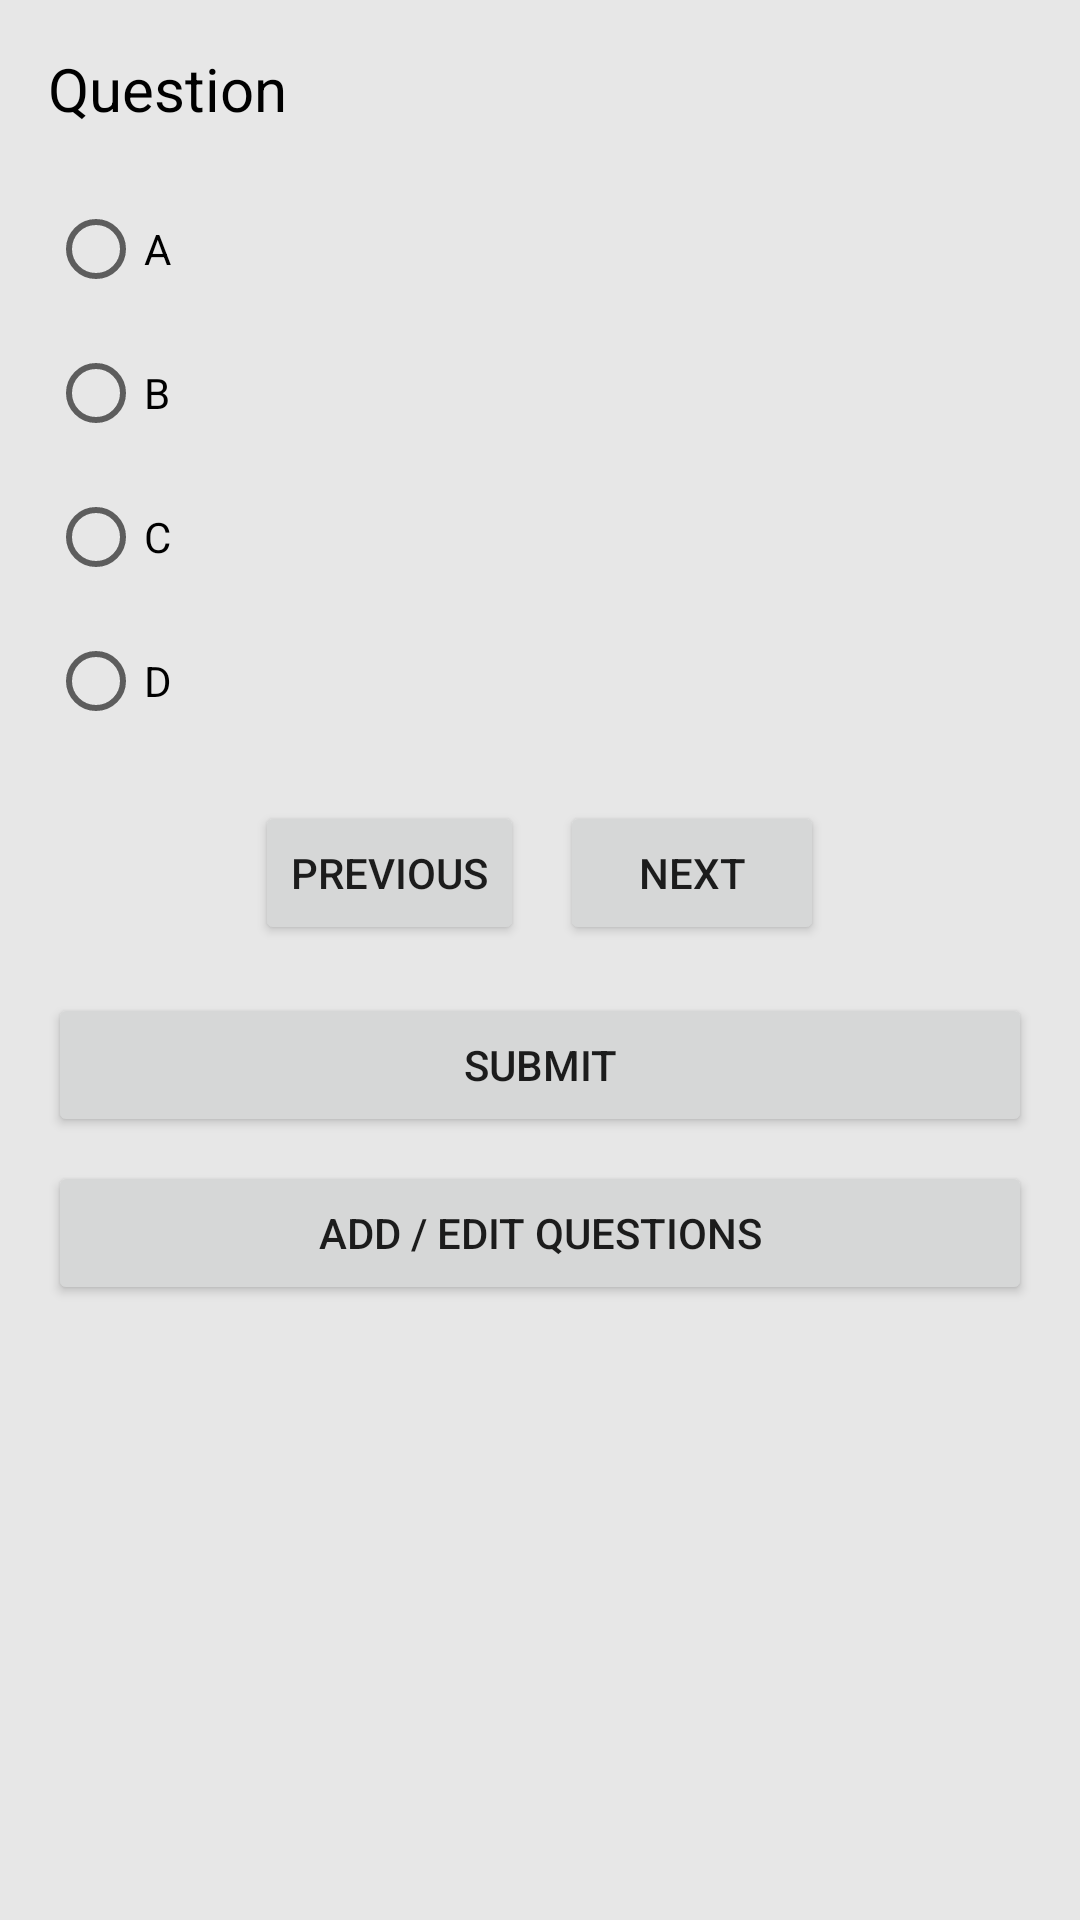

This screen was rendered from an Android layout file. Write that file and the resources it references.
<!-- AndroidManifest.xml: application theme Theme.Quizardry -->
<!-- res/layout/activity_quiz.xml -->
<LinearLayout xmlns:android="http://schemas.android.com/apk/res/android"
    android:orientation="vertical" android:padding="16dp"
    android:layout_width="match_parent" android:layout_height="match_parent"
    android:background="@color/background">

    <TextView
        android:id="@+id/tvQuizQuestion"
        android:layout_width="match_parent"
        android:layout_height="wrap_content"
        android:text="Question"
        android:textSize="20sp"
        android:textColor="@android:color/black"
        android:layout_marginBottom="16dp"/>

    <RadioGroup
        android:id="@+id/rgOptions"
        android:layout_width="match_parent"
        android:layout_height="wrap_content">

        <RadioButton android:id="@+id/rbA"
            android:layout_width="match_parent"
            android:layout_height="wrap_content"
            android:text="A"/>

        <RadioButton android:id="@+id/rbB"
            android:layout_width="match_parent"
            android:layout_height="wrap_content"
            android:text="B"/>

        <RadioButton android:id="@+id/rbC"
            android:layout_width="match_parent"
            android:layout_height="wrap_content"
            android:text="C"/>

        <RadioButton android:id="@+id/rbD"
            android:layout_width="match_parent"
            android:layout_height="wrap_content"
            android:text="D"/>

    </RadioGroup>

    <LinearLayout
        android:layout_width="match_parent"
        android:layout_height="wrap_content"
        android:orientation="horizontal"
        android:gravity="center"
        android:layout_marginTop="16dp">

        <Button
            android:id="@+id/btnPrevQ"
            android:text="Previous"
            android:layout_width="wrap_content"
            android:layout_height="wrap_content"/>

        <View android:layout_width="12dp" android:layout_height="1dp"/>

        <Button
            android:id="@+id/btnNextQ"
            android:text="Next"
            android:layout_width="wrap_content"
            android:layout_height="wrap_content"/>
    </LinearLayout>

    <Button
        android:id="@+id/btnSubmitQuiz"
        android:layout_width="match_parent"
        android:layout_height="wrap_content"
        android:text="Submit"
        android:layout_marginTop="16dp"/>

    <Button
        android:id="@+id/btnAddQuiz"
        android:layout_width="match_parent"
        android:layout_height="wrap_content"
        android:text="Add / Edit Questions"
        android:layout_marginTop="8dp"/>
</LinearLayout>
<!-- resources referenced by this layout -->
<resources>
  <color name="background">#FFE7E7E7</color>
  <style name="Theme.Quizardry" parent="Theme.MaterialComponents.DayNight.DarkActionBar">
          
          <item name="colorPrimary">@color/purple_500</item>
          <item name="colorPrimaryVariant">@color/purple_700</item>
          <item name="colorOnPrimary">@color/white</item>
  
          
          <item name="colorSecondary">@color/teal_200</item>
          <item name="colorSecondaryVariant">@color/teal_700</item>
          <item name="colorOnSecondary">@color/black</item>
  
          <item name="background">@color/background</item>
  
  
          
          <item name="android:statusBarColor">?attr/colorPrimaryVariant</item>
      </style>
  <color name="purple_500">#FF6200EE</color>
  <color name="purple_700">#FF3700B3</color>
  <color name="white">#FFFFFFFF</color>
  <color name="teal_200">#FF03DAC5</color>
  <color name="teal_700">#FF018786</color>
  <color name="black">#FF000000</color>
</resources>
